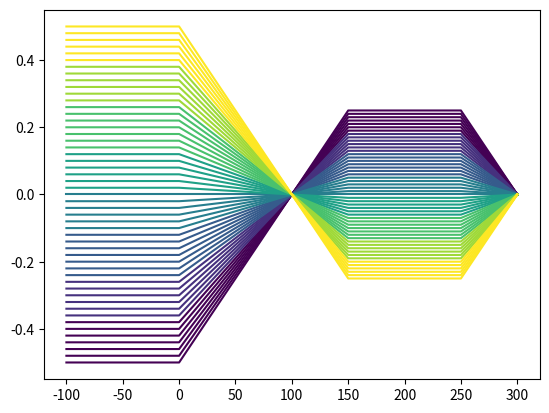

Reproduce this figure in Python.
import numpy as np
import matplotlib.pyplot as pyp
from matplotlib import cm


def rgb2hex(rgb):
    """
    Converts from array rgb values to hex string
    :param rgb: Array of rbg values
    :return: String of hex values
    """

    if len(rgb) != 3:
        raise ValueError("RBG Array wrong size")
    elif max(rgb) > 255:
        raise ValueError("Maximum RBG value is 255")
    elif np.mean(rgb) < 1:
        rgb = [255*v for v in rgb]

    return f"#{int(rgb[0]):02x}{int(rgb[1]):02x}{int(rgb[2]):02x}"


def hex2rgb(hex_str):
    if len(hex_str) != 7:
        raise ValueError("Hex String must be 7 characters")

    r, g, b = '0x' + hex_str[1:3], '0x' + hex_str[3:5], '0x' + hex_str[5:]
    r, g, b = int(r,0), int(g,0), int(b,0)

    return r,g,b



class Ray:
    def __init__(self, theta, r, n_current = 1, color = '#FFFFFF'):
        self.t = theta
        self.r = r
        self.n = n_current

        self.rt = np.array([self.r, self.t])
        
        self.dx, self.dy = np.cos(theta), np.sin(theta)
        self.slope = np.array([self.dx, self.dy])

        self.color = color

    def get_rgb(self):
        return hex2rgb(self.color)


class Path(Ray):
    def __init__(self, theta, r, z = -np.inf, n_current = 1, color = '#000000'):
        self.Pstates = []
        self.tstates = []
        self.z = z
        super().__init__(theta, r, n_current=n_current, color=color)



    @property
    def rt(self):
        return self._rt

    @rt.setter
    def rt(self, value):
        self._rt = value
        self.tstates.append(self._rt[1])
        P = np.array([self._rt[0], self.z])
        self.Pstates.append(P)

    def plot(self, ax, plot_kwargs = {}):
        Parray = np.array(self.Pstates).T
        r = Parray[0]
        z = Parray[1]

        ax.plot(z,r, color = self.color, **plot_kwargs)

    """same as ray, but it keeps a record of all changes everytime rt is changed"""

class Bundle:
    pass


class ThinLens:
    def __init__(self, focal_length, diameter = np.inf, loc = None):
        self.f = focal_length
        self.R = np.array([[1,  0],
                           [-1/self.f, 1]],
                          dtype = np.float64)
        self.d = diameter

        self.z = None


    def __matmul__(self, ray):
        ray.rt = self.R @ ray.rt


    def refract(self, rays):
        if hasattr(rays, '__iter__'):
            for ray in rays:
                ray.rt = self.R @ ray.rt
        else:
            rays.rt = self.R @ rays.rt


class Distance:
    def __init__(self, dist):
        self.dz = dist
        self.T = np.array([[1, self.dz],
                           [0, 1      ]]
                          , dtype = np.float64)

    def __matmul__(self, ray):
        if hasattr(ray, 'z'):
            ray.z += self.dz
        ray.rt = self.T @ ray.rt


class Stop:
    def __init__(self, diameter):
        self.d = diameter
        self.r = diameter / 2




class Image:
    def __init__(self, array1d = None):
        self.img = array1d


    def Make(self, rays, sampling = 2.0):
        """Creates an image using a sample of rays using their color and """

        n_rays = len(rays)
        img_size = int(n_rays / sampling)
        if img_size % 2 == 0:
            img_size += 1

        self.img = np.zeros((img_size, 3), dtype = np.float64)

        self.r_max = np.max([np.abs(ray.r) for ray in rays])

        #for better results could blur each ray using a kernel
        for ray in rays:
            pos_frac = ray.r / self.r_max

            img_index = int(.5*(1 - pos_frac)*img_size)

            self.img[img_index] += ray.get_rgb()

    def Display(self, show = False, ax = None, width = 10, title = ''):
        if ax is None:
            fig, ax = pyp.subplots()

        self.img2d = np.array(width * [self.img])
        self.img2d = np.swapaxes(self.img2d, 0, 1)

        ax.imshow(self.img2d)
        ax.set_title(title)

        if show:
            fig.show()

class CollimatedSource:
    def __init__(self, r_max, r_min = None, num = 51, zstart = -100, theta = 0, n_ior = 1,
                 cmap = 'viridis'):
        """
        :param r_max: maximum height of collimated source
        :param r_min: minimum height of collimated source
                      if not given the opposite of r_max is used
        :param num:   number of discrete paths to use
        :param zstart: axial position of source, default = -100
        :param theta:  angle in radians of the light source
        :param n_ior: starting index of refraction
        """
        self.z = zstart
        self.n_ior = n_ior
        self.num = num
        self.t = theta
        self.r_max = r_max
        if r_min is None:
            self.r_min = -r_max
        else:
            self.r_min = r_min

        self.r_array = np.linspace(self.r_min, self.r_max, self.num)
        self.bundle = []
        self.cmap = cm.get_cmap(cmap,8)
        for ii, r in enumerate(self.r_array):

            c_hex = rgb2hex(self.cmap(ii / self.num)[:-1])
            self.bundle.append(Path(self.t, r, z = self.z, n_current=self.n_ior, color= c_hex))

    def __getitem__(self, item):
        return self.bundle[item]

    def __len__(self):
        return self.num


    
#class PointSource:


if __name__ == '__main__':

    Lens1 = ThinLens(100)
    Dist100 = Distance(100)
    Dist150 = Distance(150)
    Lens2 = ThinLens(50)

    ColLight = CollimatedSource(.5)

    fig,ax = pyp.subplots()

    f_obj = 100
    f_rl  = 50

    for ii in range(len(ColLight)):
        Distance(f_obj) @ ColLight[ii]
        ThinLens(f_obj) @ ColLight[ii]
        Distance(f_obj + f_rl) @ ColLight[ii]
        ThinLens(f_rl)  @ ColLight[ii]
        Distance(2 * f_rl) @ ColLight[ii]
        ThinLens(f_rl) @ ColLight[ii]
        Distance(f_rl) @ ColLight[ii]

        ColLight[ii].plot(ax)

    fig.show()
